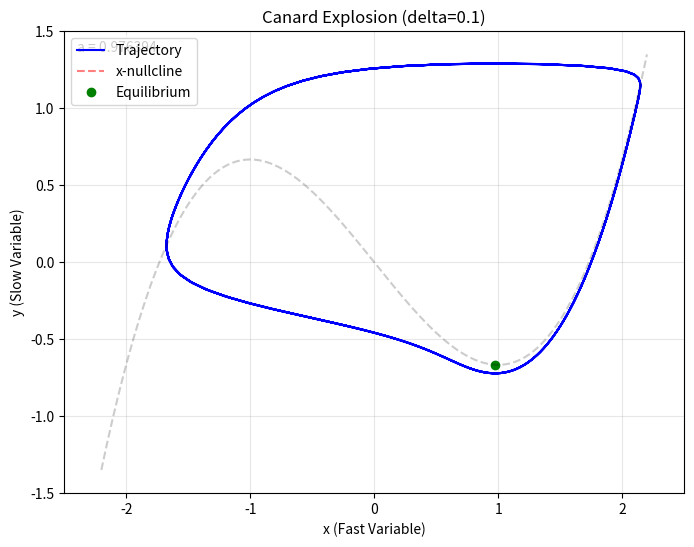

Here is the Python script that generated this plot:
import numpy as np
import matplotlib.pyplot as plt
from matplotlib.animation import FuncAnimation
from scipy.integrate import odeint

# 1. 基础参数定义
delta = 0.1
# 理论上的 Hopf 分岔临界值附近的基准
a_base = 1 - delta/8 - 3*(delta**2)/32 - 173*(delta**3)/1024

def derivatives(state, t, a):
    x, y = state
    dxdt = (y - x**3/3 + x) / delta
    dydt = a - x
    return [dxdt, dydt]

# 2. 设置画布
fig, ax = plt.subplots(figsize=(8, 6))
ax.set_xlim(-2.5, 2.5)
ax.set_ylim(-1.5, 1.5)
line, = ax.plot([], [], 'b-', lw=1.5, label='Trajectory')
nullcline, = ax.plot([], [], 'r--', alpha=0.5, label='x-nullcline')
point, = ax.plot([], [], 'go', label='Equilibrium')
a_text = ax.text(0.02, 0.98, '', transform=ax.transAxes,
                 ha='left', va='top', fontsize=10,
                 bbox=dict(facecolor='white', alpha=0.7, edgecolor='none'))

# 绘制静态的 x-nullcline
x_vals = np.linspace(-2.2, 2.2, 200)
y_vals = x_vals**3/3 - x_vals
ax.plot(x_vals, y_vals, 'k--', alpha=0.2)

# 3. 动画更新函数
def update(frame):
    # a 围绕 a_base 进行极其微小的变化
    # 范围从 a_base - 0.01 到 a_base + 0.01
    a = a_base + (frame - 50) * 0.0002 
    
    t = np.linspace(0, 40, 2000)
    # 初始点选在平衡点附近以快速进入极限环
    init_state = [a, a**3/3 - a + 0.01]
    sol = odeint(derivatives, init_state, t, args=(a,))
    
    # 只取后半段，观察稳定后的极限环
    line.set_data(sol[1000:, 0], sol[1000:, 1])
    point.set_data([a], [a**3/3 - a])
    ax.set_title(f'Canard Explosion (delta={delta})')
    a_text.set_text(f'a = {a:.6f}')
    return line, point, a_text

# 4. 创建动画
# frames=100 表示扫描 100 个不同的 a 值
ani = FuncAnimation(fig, update, frames=100, interval=100, blit=True)

plt.xlabel('x (Fast Variable)')
plt.ylabel('y (Slow Variable)')
plt.legend(loc='upper left')
plt.grid(alpha=0.3)
plt.show()
